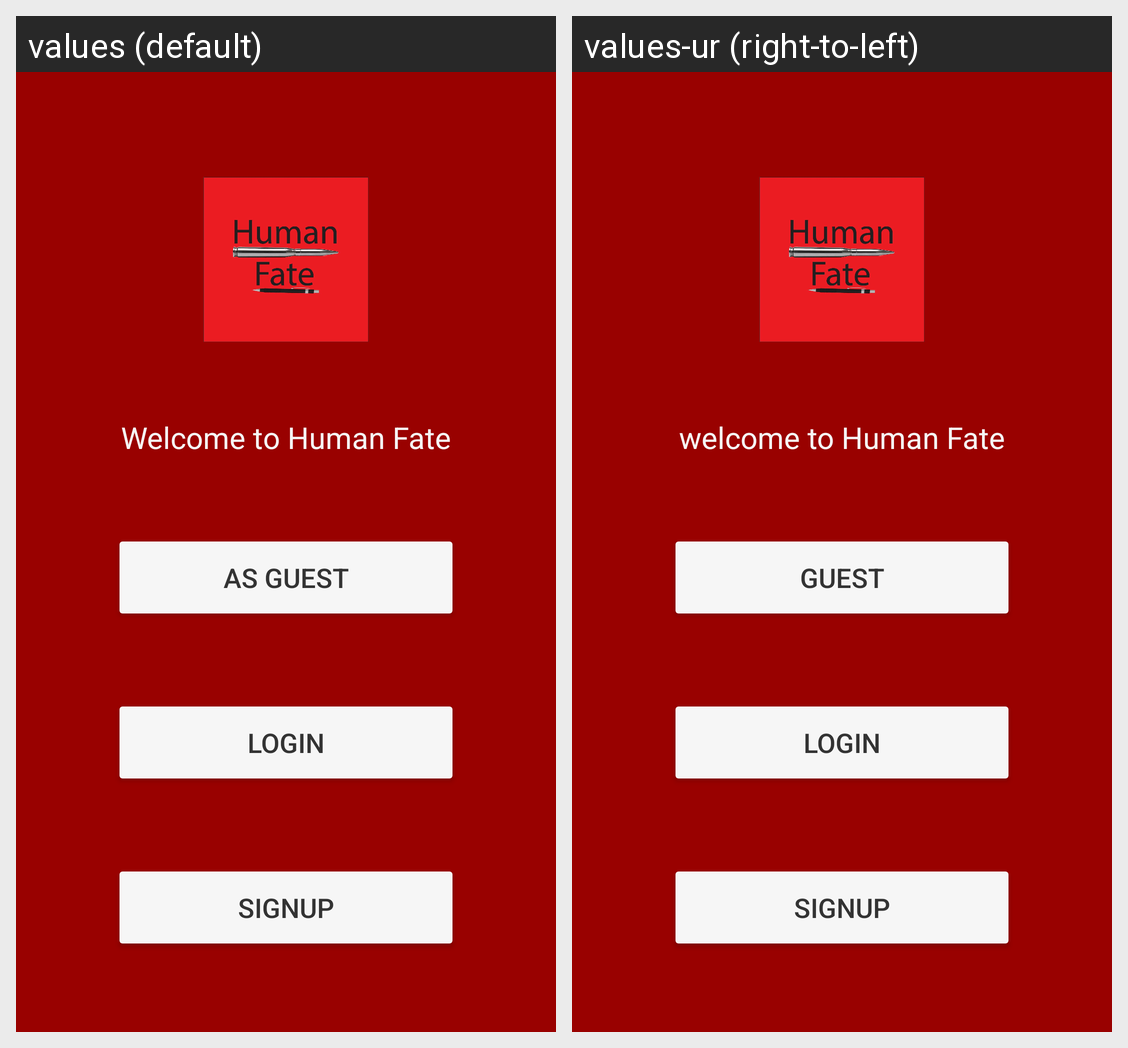

Here is an Android app screen in its default locale and in the app's own translations. Write out the translated-string differences for the strings that appear on this screen.
Android screen res/layout/activity_main.xml rendered under 2 locales, left to right: values (default), values-ur (right-to-left). Device: Nexus 5 (rendered at 1080×1920; each locale shown at half size, 540×960, under a caption strip naming it); theme Theme.NewsAndBlogsApp2.
Strings drawn on this screen, with the default value and each locale's value (text and hints the layout hard-codes, and strings that could not be matched under every locale, appear in the picture but are not listed):

welcome
  values: Welcome to Human Fate
  values-ur: welcome to Human Fate

guest
  values: As Guest
  values-ur: guest

login
  values: Login
  values-ur: login

signup
  values: Signup
  values-ur: signup
